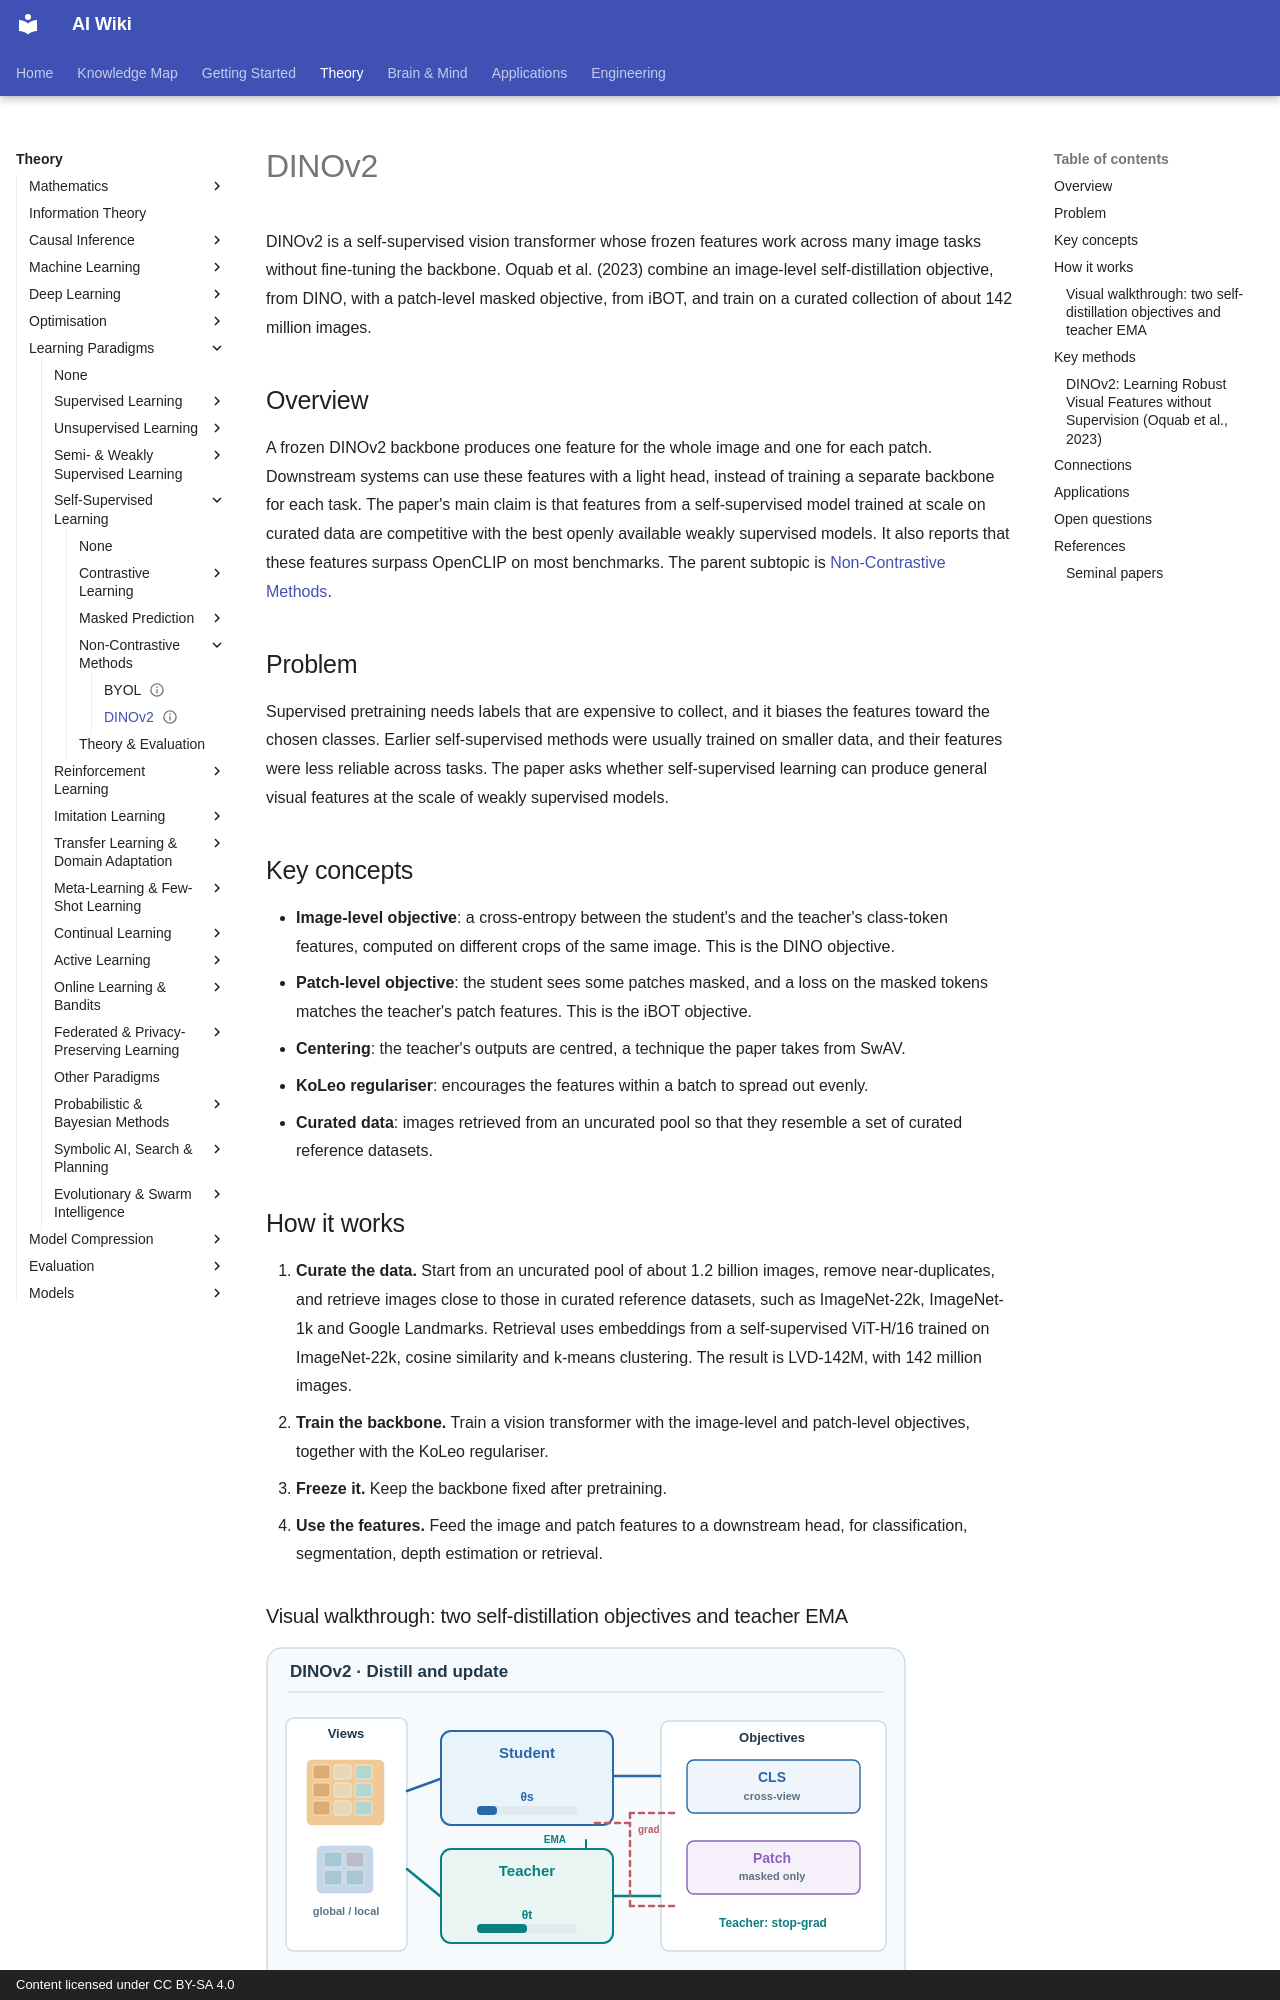

repository: zi-yue-1129/ai-wiki · page: theory/paradigms/self-supervised/non-contrastive-methods/dinov2/index.html · generator: mkdocs · copyright: Content licensed under CC BY-SA 4.0

---
status: complete
last_reviewed: 2026-10-28
related:
  - applications/robotics/visual-localisation
tags:
  - self-supervised learning
  - vision transformer
  - visual representation
aliases:
  - DINOv2
  - 自監督視覺特徵
---

# DINOv2

DINOv2 is a self-supervised vision transformer whose frozen features work across many image tasks without fine-tuning the backbone. Oquab et al. (2023) combine an image-level self-distillation objective, from DINO, with a patch-level masked objective, from iBOT, and train on a curated collection of about 142 million images.

## Overview

A frozen DINOv2 backbone produces one feature for the whole image and one for each patch. Downstream systems can use these features with a light head, instead of training a separate backbone for each task. The paper's main claim is that features from a self-supervised model trained at scale on curated data are competitive with the best openly available weakly supervised models. It also reports that these features surpass OpenCLIP on most benchmarks. The parent subtopic is [Non-Contrastive Methods](index.md).

## Problem

Supervised pretraining needs labels that are expensive to collect, and it biases the features toward the chosen classes. Earlier self-supervised methods were usually trained on smaller data, and their features were less reliable across tasks. The paper asks whether self-supervised learning can produce general visual features at the scale of weakly supervised models.

## Key concepts

- **Image-level objective**: a cross-entropy between the student's and the teacher's class-token features, computed on different crops of the same image. This is the DINO objective.
- **Patch-level objective**: the student sees some patches masked, and a loss on the masked tokens matches the teacher's patch features. This is the iBOT objective.
- **Centering**: the teacher's outputs are centred, a technique the paper takes from SwAV.
- **KoLeo regulariser**: encourages the features within a batch to spread out evenly.
- **Curated data**: images retrieved from an uncurated pool so that they resemble a set of curated reference datasets.

## How it works

1. **Curate the data.** Start from an uncurated pool of about 1.2 billion images, remove near-duplicates, and retrieve images close to those in curated reference datasets, such as ImageNet-22k, ImageNet-1k and Google Landmarks. Retrieval uses embeddings from a self-supervised ViT-H/16 trained on ImageNet-22k, cosine similarity and k-means clustering. The result is LVD-142M, with 142 million images.
2. **Train the backbone.** Train a vision transformer with the image-level and patch-level objectives, together with the KoLeo regulariser.
3. **Freeze it.** Keep the backbone fixed after pretraining.
4. **Use the features.** Feed the image and patch features to a downstream head, for classification, segmentation, depth estimation or retrieval.
